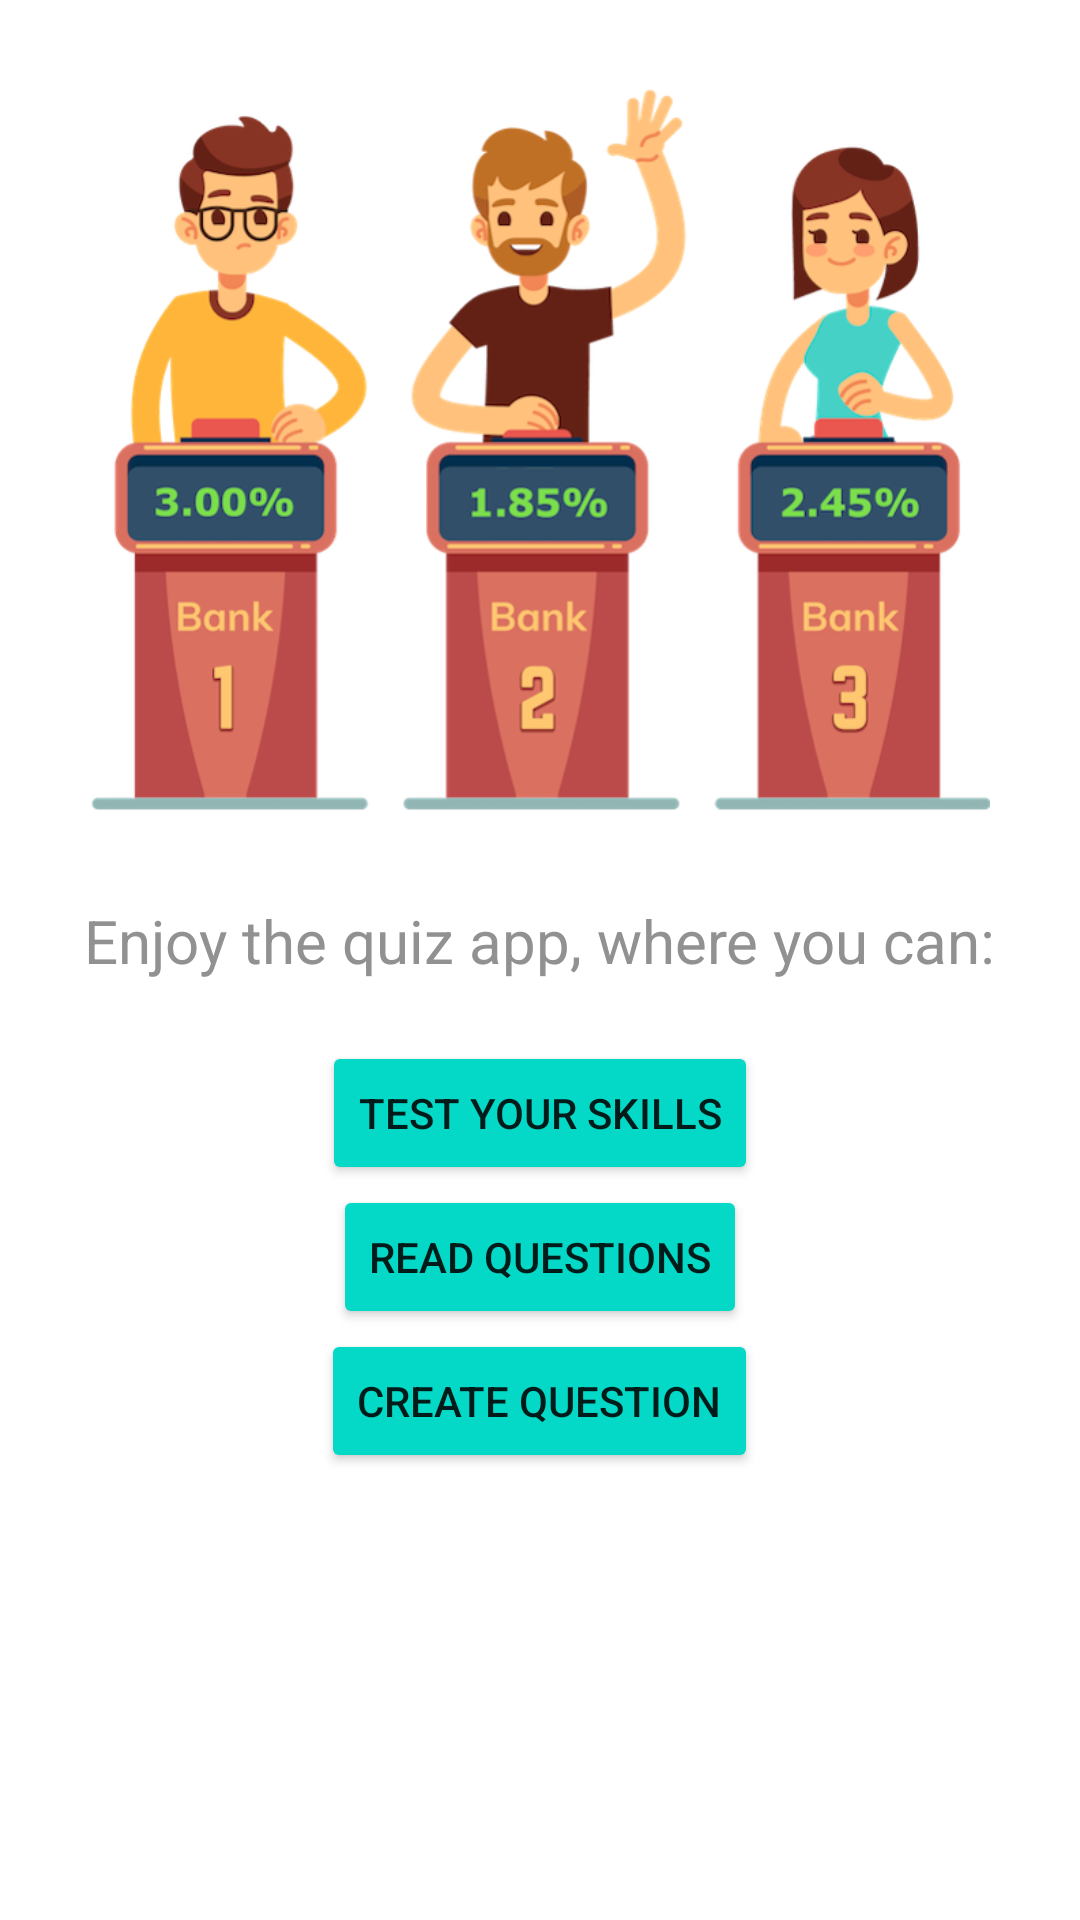

Layout XML and referenced resources for this Android screen:
<!-- AndroidManifest.xml: application theme Theme.QuizApp -->
<!-- res/layout/fragment_home.xml -->
<?xml version="1.0" encoding="utf-8"?>
<FrameLayout xmlns:android="http://schemas.android.com/apk/res/android"
    xmlns:tools="http://schemas.android.com/tools"
    android:layout_width="match_parent"
    android:layout_height="match_parent"
    android:background="@android:color/white"
    android:clickable="true"
    android:focusable="true"
    tools:context=".HomeFragment">

    <LinearLayout
        android:id="@+id/linearLayout"
        android:layout_width="match_parent"
        android:layout_height="wrap_content"
        android:orientation="vertical"
        android:layout_gravity="top">

        <ImageView
            android:layout_width="300dp"
            android:layout_height="300dp"
            android:layout_gravity="center"
            android:src="@drawable/quiz_people"/>

        <TextView
            android:layout_width="wrap_content"
            android:layout_height="wrap_content"
            android:layout_gravity="center"
            android:textColorHint="@color/grey"
            android:textColor="@color/grey"
            android:text="@string/enjoy_the_quiz_app_where_you_can"
            android:textSize="20sp"/>

        <Button
            android:id="@+id/testYourSkillsBtn"
            android:layout_width="wrap_content"
            android:layout_height="wrap_content"
            android:layout_gravity="center"
            android:backgroundTint="@color/lightblue"
            android:text="@string/test_your_skills"
            android:layout_marginTop="20dp"
            />

        <Button
            android:id="@+id/readQuestionsBtn"
            android:layout_width="wrap_content"
            android:layout_height="wrap_content"
            android:layout_gravity="center"
            android:backgroundTint="@color/lightblue"
            android:text="@string/read_questions"
            />

        <Button
            android:id="@+id/createQuestionBtn"
            android:layout_width="wrap_content"
            android:layout_height="wrap_content"
            android:layout_gravity="center"
            android:backgroundTint="@color/lightblue"
            android:text="@string/create_question"
            />



    </LinearLayout>

</FrameLayout>
<!-- resources referenced by this layout -->
<resources>
  <color name="grey">#919191</color>
  <color name="lightblue">#04d9c7</color>
  <!-- drawable quiz_people: png bitmap (drawable, 134287 bytes) -->
  <string name="create_question">Create question</string>
  <string name="enjoy_the_quiz_app_where_you_can">Enjoy the quiz app, where you can:</string>
  <string name="read_questions">Read questions</string>
  <string name="test_your_skills">Test your skills</string>
  <style name="Theme.QuizApp" parent="Theme.MaterialComponents.Light.NoActionBar">
          
          <item name="colorPrimary">@color/purple_500</item>
          <item name="colorPrimaryVariant">@color/purple_700</item>
          <item name="colorOnPrimary">@color/white</item>
          
          <item name="colorSecondary">@color/teal_200</item>
          <item name="colorSecondaryVariant">@color/teal_700</item>
          <item name="colorOnSecondary">@color/black</item>
          
          <item name="android:statusBarColor" tools:targetApi="l">?attr/colorPrimaryVariant</item>
          
          <item name="android:itemBackground">@color/white</item>
      </style>
  <color name="purple_500">#FF6200EE</color>
  <color name="purple_700">#FF3700B3</color>
  <color name="white">#FFFFFFFF</color>
  <color name="teal_200">#FF03DAC5</color>
  <color name="teal_700">#FF018786</color>
  <color name="black">#FF000000</color>
</resources>
